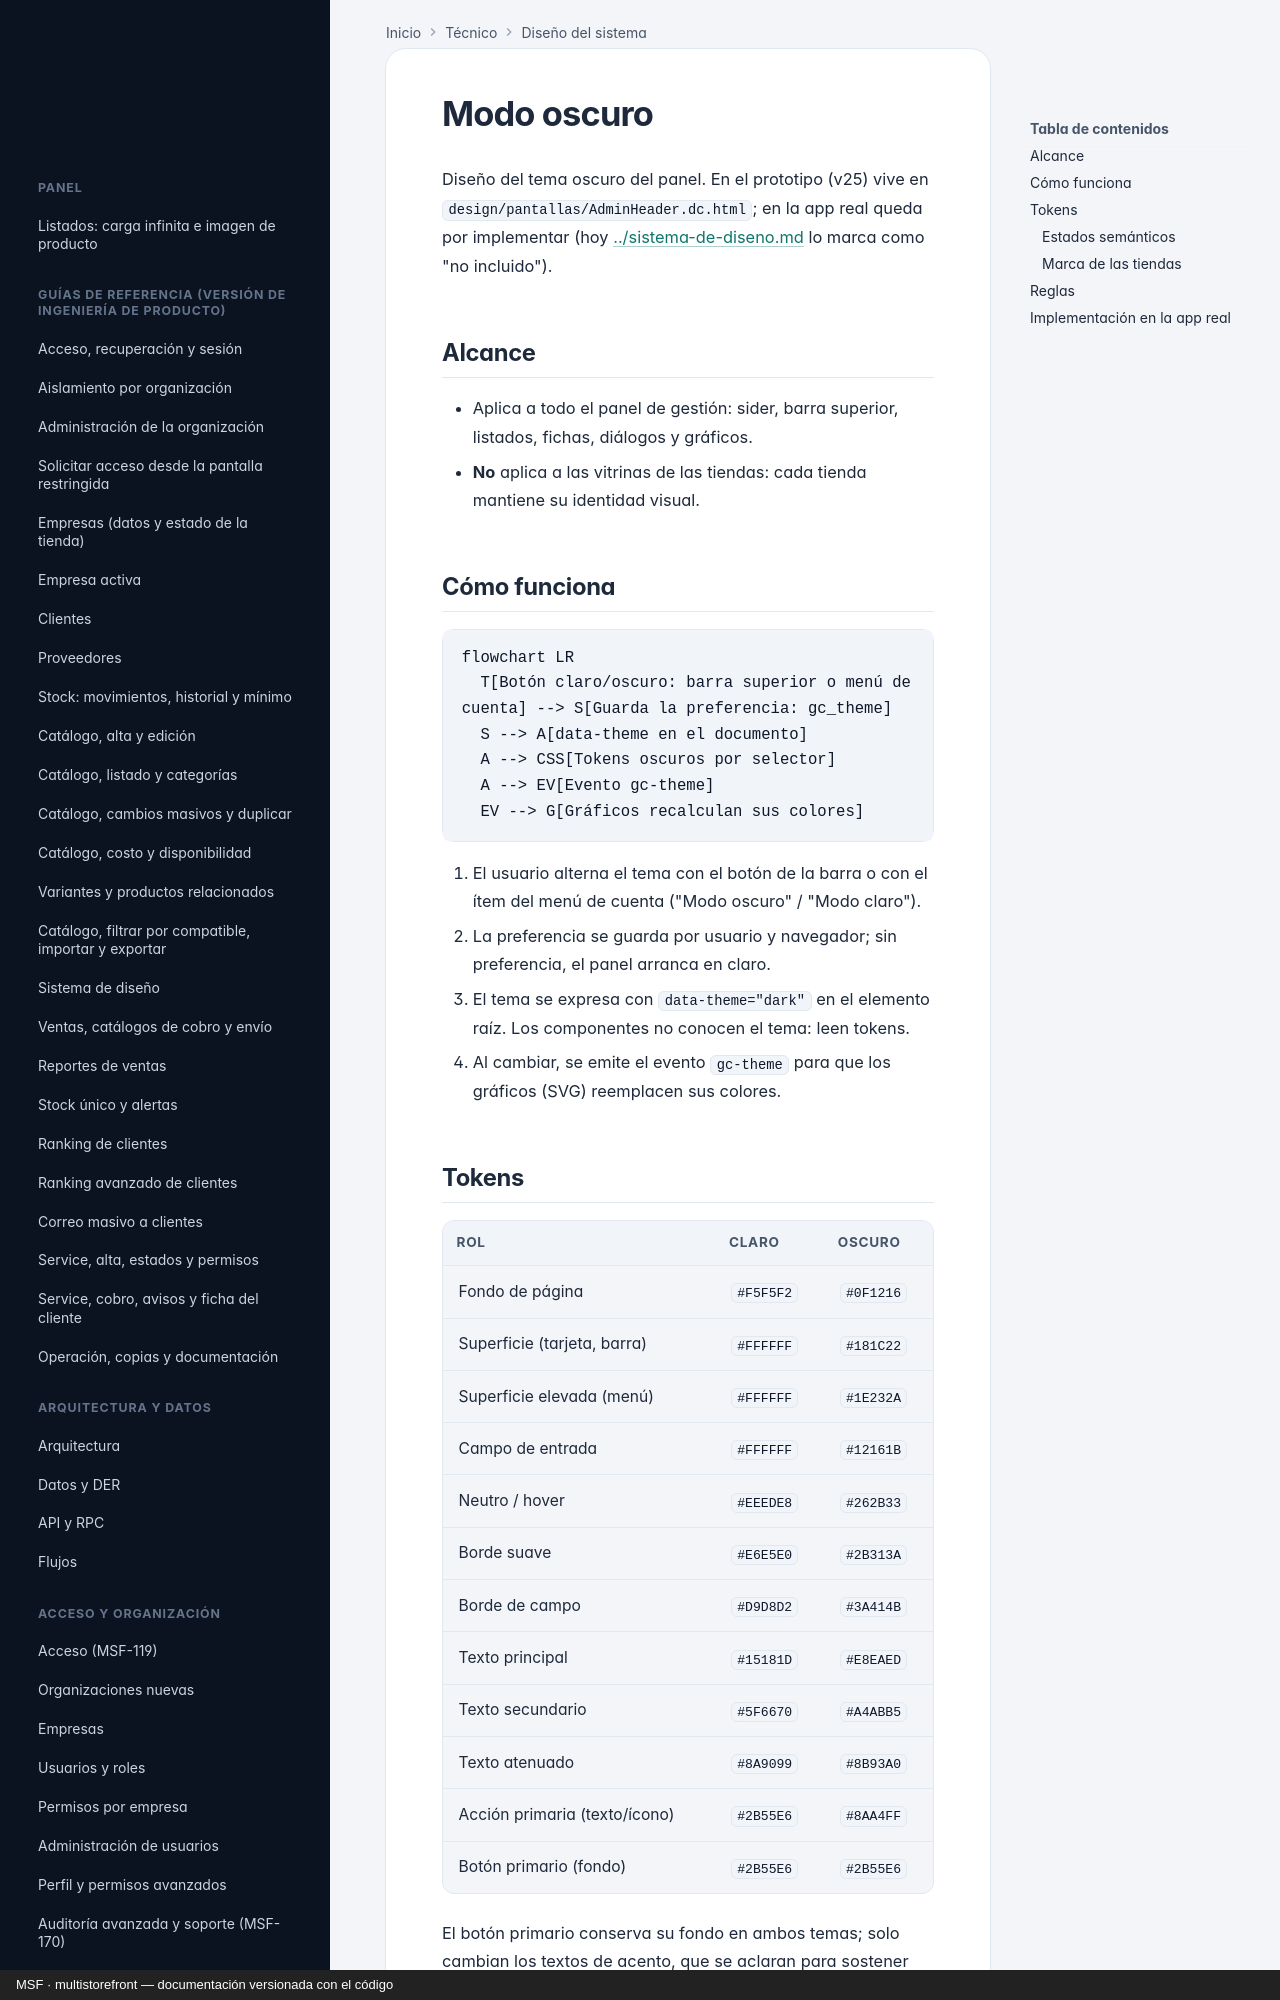

repository: nicolasjones/multistorefront-meli · page: system-design/modo-oscuro/index.html · generator: mkdocs · copyright: MSF · multistorefront — documentación versionada con el código

---
owner: producto
sources:
  - design/pantallas/AdminHeader.dc.html
---

# Modo oscuro

Diseño del tema oscuro del panel. En el prototipo (v25) vive en
`design/pantallas/AdminHeader.dc.html`; en la app real queda por implementar
(hoy [../sistema-de-diseno.md](../sistema-de-diseno.md) lo marca como "no incluido").

## Alcance

- Aplica a todo el panel de gestión: sider, barra superior, listados, fichas, diálogos y gráficos.
- **No** aplica a las vitrinas de las tiendas: cada tienda mantiene su identidad visual.

## Cómo funciona

```mermaid
flowchart LR
  T[Botón claro/oscuro: barra superior o menú de cuenta] --> S[Guarda la preferencia: gc_theme]
  S --> A[data-theme en el documento]
  A --> CSS[Tokens oscuros por selector]
  A --> EV[Evento gc-theme]
  EV --> G[Gráficos recalculan sus colores]
```

1. El usuario alterna el tema con el botón de la barra o con el ítem del menú de cuenta ("Modo oscuro" / "Modo claro").
2. La preferencia se guarda por usuario y navegador; sin preferencia, el panel arranca en claro.
3. El tema se expresa con `data-theme="dark"` en el elemento raíz. Los componentes no conocen el tema: leen tokens.
4. Al cambiar, se emite el evento `gc-theme` para que los gráficos (SVG) reemplacen sus colores.
